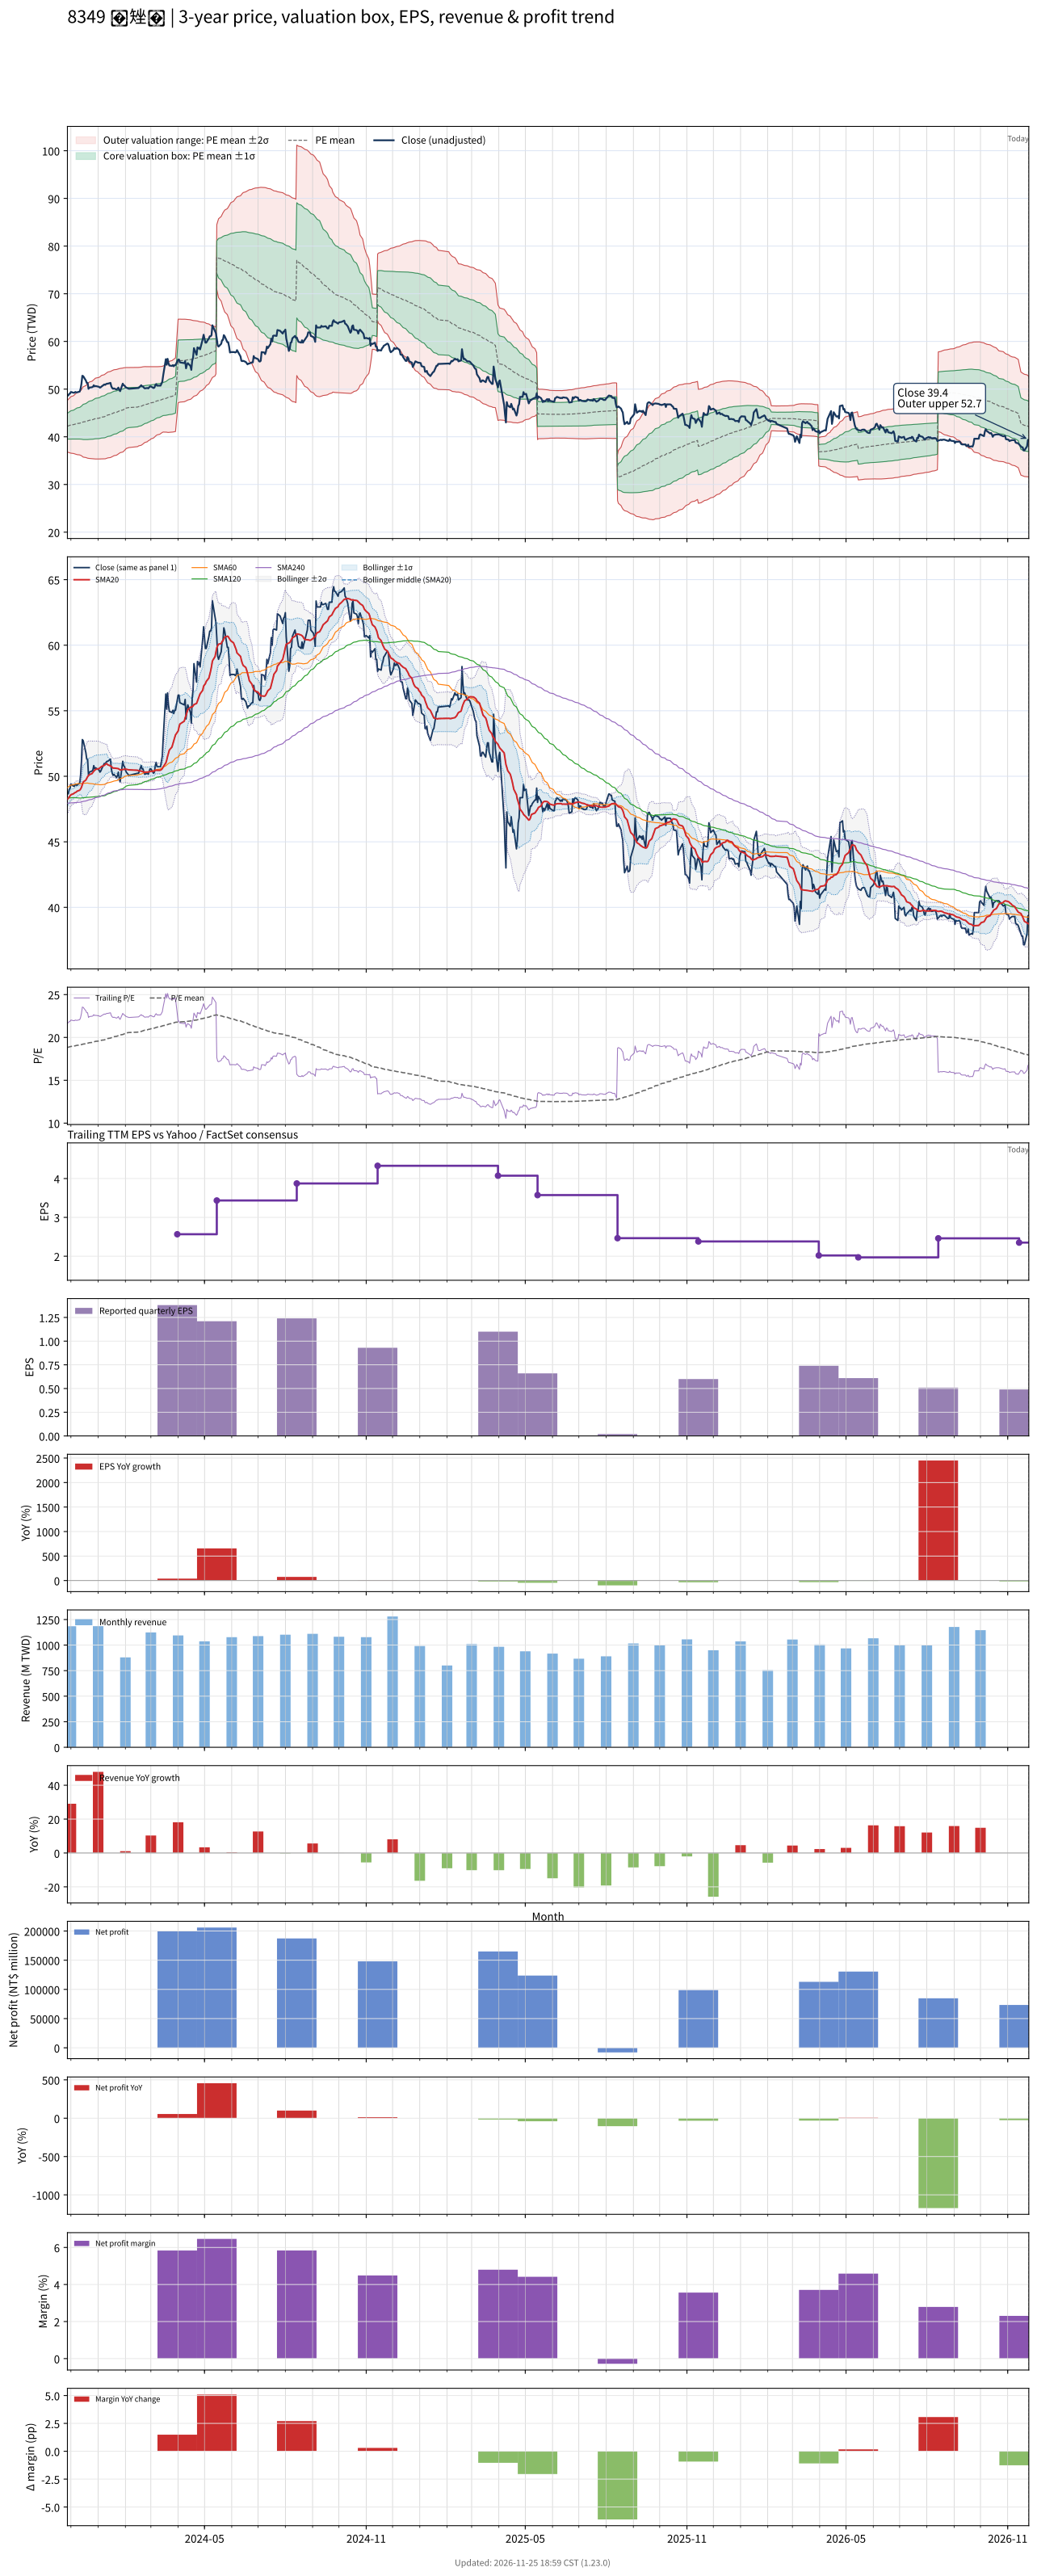

The data file committed next to this chart (first rows):
# chart-version: skill-stock-dynamic-val…
date, close, available_date, period_end, eps, ttm_eps, pe, pe_mean, pe_std, price_m2, price_m1, price_mean, price_p1, price_p2, forward_eps, forward_pe, forward_pe_mean, forward_pe_std, forward_price_m2, forward_price_m1, forward_price_mean, forward_price_p1, forward_price_p2, sma20
2023-11-27, 48.74, 2023-11-14, 2023-09-30, 0.85, 2.243, 21.73, 18.83, 1.21, 36.8, 39.51, 42.22, 44.94, 47.65, , , , , , , , , , 48.25
2023-11-28, 48.66, 2023-11-14, 2023-09-30, 0.85, 2.243, 21.7, 18.86, 1.237, 36.74, 39.51, 42.29, 45.06, 47.84, , , , , , , , , , 48.33
2023-11-29, 48.99, 2023-11-14, 2023-09-30, 0.85, 2.243, 21.85, 18.89, 1.265, 36.68, 39.52, 42.35, 45.19, 48.03, , , , , , , , , , 48.42
2023-11-30, 49.07, 2023-11-14, 2023-09-30, 0.85, 2.243, 21.88, 18.92, 1.293, 36.62, 39.52, 42.42, 45.32, 48.22, , , , , , , , , , 48.5
2023-12-01, 49.41, 2023-11-14, 2023-09-30, 0.85, 2.243, 22.03, 18.95, 1.323, 36.56, 39.53, 42.49, 45.46, 48.43, , , , , , , , , , 48.59
2023-12-04, 49.24, 2023-11-14, 2023-09-30, 0.85, 2.243, 21.96, 18.97, 1.35, 36.5, 39.53, 42.56, 45.58, 48.61, , , , , , , , , , 48.67
2023-12-05, 49.24, 2023-11-14, 2023-09-30, 0.85, 2.243, 21.96, 19, 1.377, 36.44, 39.53, 42.62, 45.71, 48.79, , , , , , , , , , 48.73
2023-12-06, 49.41, 2023-11-14, 2023-09-30, 0.85, 2.243, 22.03, 19.03, 1.405, 36.37, 39.52, 42.67, 45.82, 48.97, , , , , , , , , , 48.76
2023-12-07, 49.32, 2023-11-14, 2023-09-30, 0.85, 2.243, 21.99, 19.05, 1.43, 36.32, 39.52, 42.73, 45.94, 49.15, , , , , , , , , , 48.79
2023-12-08, 49.32, 2023-11-14, 2023-09-30, 0.85, 2.243, 21.99, 19.08, 1.455, 36.26, 39.52, 42.79, 46.05, 49.32, , , , , , , , , , 48.86
2023-12-11, 49.49, 2023-11-14, 2023-09-30, 0.85, 2.243, 22.07, 19.1, 1.481, 36.2, 39.52, 42.84, 46.16, 49.48, , , , , , , , , , 48.94
2023-12-12, 50.07, 2023-11-14, 2023-09-30, 0.85, 2.243, 22.32, 19.13, 1.509, 36.13, 39.51, 42.9, 46.28, 49.67, , , , , , , , , , 49.02
2023-12-13, 51.14, 2023-11-14, 2023-09-30, 0.85, 2.243, 22.8, 19.16, 1.546, 36.03, 39.5, 42.97, 46.43, 49.9, , , , , , , , , , 49.16
2023-12-14, 52.8, 2023-11-14, 2023-09-30, 0.85, 2.243, 23.54, 19.19, 1.597, 35.88, 39.46, 43.04, 46.62, 50.2, , , , , , , , , , 49.37
2023-12-15, 52.72, 2023-11-14, 2023-09-30, 0.85, 2.243, 23.51, 19.23, 1.645, 35.74, 39.43, 43.12, 46.81, 50.5, , , , , , , , , , 49.56
2023-12-18, 51.81, 2023-11-14, 2023-09-30, 0.85, 2.243, 23.1, 19.26, 1.682, 35.65, 39.42, 43.2, 46.97, 50.74, , , , , , , , , , 49.71
2023-12-19, 51.31, 2023-11-14, 2023-09-30, 0.85, 2.243, 22.88, 19.29, 1.714, 35.58, 39.42, 43.27, 47.11, 50.96, , , , , , , , , , 49.84
2023-12-20, 51.31, 2023-11-14, 2023-09-30, 0.85, 2.243, 22.88, 19.33, 1.745, 35.52, 39.43, 43.34, 47.25, 51.17, , , , , , , , , , 49.97
2023-12-21, 50.07, 2023-11-14, 2023-09-30, 0.85, 2.243, 22.32, 19.36, 1.765, 35.49, 39.45, 43.41, 47.37, 51.33, , , , , , , , , , 50.04
2023-12-22, 50.32, 2023-11-14, 2023-09-30, 0.85, 2.243, 22.44, 19.38, 1.787, 35.46, 39.46, 43.47, 47.48, 51.49, , , , , , , , , , 50.12
2023-12-25, 50.4, 2023-11-14, 2023-09-30, 0.85, 2.243, 22.47, 19.41, 1.809, 35.43, 39.48, 43.54, 47.59, 51.65, , , , , , , , , , 50.2
2023-12-26, 50.48, 2023-11-14, 2023-09-30, 0.85, 2.243, 22.51, 19.44, 1.83, 35.4, 39.5, 43.6, 47.71, 51.81, , , , , , , , , , 50.3
2023-12-27, 50.81, 2023-11-14, 2023-09-30, 0.85, 2.243, 22.66, 19.48, 1.852, 35.37, 39.52, 43.68, 47.83, 51.99, , , , , , , , , , 50.39
2023-12-28, 50.56, 2023-11-14, 2023-09-30, 0.85, 2.243, 22.55, 19.51, 1.871, 35.36, 39.56, 43.75, 47.95, 52.15, , , , , , , , , , 50.46
2023-12-29, 50.65, 2023-11-14, 2023-09-30, 0.85, 2.243, 22.58, 19.54, 1.89, 35.35, 39.59, 43.83, 48.07, 52.31, , , , , , , , , , 50.52
2024-01-02, 50.48, 2023-11-14, 2023-09-30, 0.85, 2.243, 22.51, 19.57, 1.908, 35.34, 39.62, 43.9, 48.18, 52.46, , , , , , , , , , 50.58
2024-01-03, 50.32, 2023-11-14, 2023-09-30, 0.85, 2.243, 22.44, 19.61, 1.923, 35.34, 39.66, 43.97, 48.28, 52.6, , , , , , , , , , 50.64
2024-01-04, 50.4, 2023-11-14, 2023-09-30, 0.85, 2.243, 22.47, 19.64, 1.938, 35.35, 39.7, 44.05, 48.39, 52.74, , , , , , , , , , 50.69
2024-01-05, 50.56, 2023-11-14, 2023-09-30, 0.85, 2.243, 22.55, 19.68, 1.952, 35.37, 39.75, 44.13, 48.5, 52.88, , , , , , , , , , 50.75
2024-01-08, 50.98, 2023-11-14, 2023-09-30, 0.85, 2.243, 22.73, 19.71, 1.969, 35.37, 39.79, 44.2, 48.62, 53.04, , , , , , , , , , 50.83
2024-01-09, 50.9, 2023-11-14, 2023-09-30, 0.85, 2.243, 22.69, 19.75, 1.984, 35.38, 39.83, 44.28, 48.73, 53.18, , , , , , , , , , 50.9
2024-01-10, 51.06, 2023-11-14, 2023-09-30, 0.85, 2.243, 22.77, 19.79, 1.991, 35.45, 39.92, 44.38, 48.85, 53.32, , , , , , , , , , 50.95
2024-01-11, 51.14, 2023-11-14, 2023-09-30, 0.85, 2.243, 22.8, 19.83, 2, 35.51, 39.99, 44.48, 48.97, 53.45, , , , , , , , , , 50.95
2024-01-12, 51.14, 2023-11-14, 2023-09-30, 0.85, 2.243, 22.8, 19.88, 2.007, 35.57, 40.08, 44.58, 49.08, 53.58, , , , , , , , , , 50.87
2024-01-15, 51.31, 2023-11-14, 2023-09-30, 0.85, 2.243, 22.88, 19.92, 2.014, 35.65, 40.16, 44.68, 49.2, 53.71, , , , , , , , , , 50.8
2024-01-16, 50.56, 2023-11-14, 2023-09-30, 0.85, 2.243, 22.55, 19.96, 2.015, 35.74, 40.26, 44.77, 49.29, 53.81, , , , , , , , , , 50.74
2024-01-17, 50.23, 2023-11-14, 2023-09-30, 0.85, 2.243, 22.4, 20.01, 2.013, 35.84, 40.35, 44.87, 49.38, 53.9, , , , , , , , , , 50.68
2024-01-18, 50.07, 2023-11-14, 2023-09-30, 0.85, 2.243, 22.32, 20.05, 2.012, 35.93, 40.44, 44.96, 49.47, 53.98, , , , , , , , , , 50.62
2024-01-19, 50.15, 2023-11-14, 2023-09-30, 0.85, 2.243, 22.36, 20.09, 2.009, 36.04, 40.54, 45.05, 49.55, 54.06, , , , , , , , , , 50.63
2024-01-22, 49.9, 2023-11-14, 2023-09-30, 0.85, 2.243, 22.25, 20.13, 2.003, 36.15, 40.64, 45.14, 49.63, 54.12, , , , , , , , , , 50.61
2024-01-23, 50.07, 2023-11-14, 2023-09-30, 0.85, 2.243, 22.32, 20.17, 1.997, 36.27, 40.75, 45.23, 49.71, 54.19, , , , , , , , , , 50.59
2024-01-24, 50.32, 2023-11-14, 2023-09-30, 0.85, 2.243, 22.44, 20.21, 1.989, 36.41, 40.87, 45.33, 49.79, 54.25, , , , , , , , , , 50.58
2024-01-25, 49.82, 2023-11-14, 2023-09-30, 0.85, 2.243, 22.21, 20.25, 1.98, 36.54, 40.98, 45.42, 49.86, 54.3, , , , , , , , , , 50.53
2024-01-26, 49.57, 2023-11-14, 2023-09-30, 0.85, 2.243, 22.1, 20.29, 1.97, 36.67, 41.09, 45.51, 49.92, 54.34, , , , , , , , , , 50.48
2024-01-29, 51.14, 2023-11-14, 2023-09-30, 0.85, 2.243, 22.8, 20.34, 1.963, 36.81, 41.21, 45.61, 50.01, 54.41, , , , , , , , , , 50.51
2024-01-30, 50.81, 2023-11-14, 2023-09-30, 0.85, 2.243, 22.66, 20.38, 1.953, 36.95, 41.33, 45.71, 50.09, 54.47, , , , , , , , , , 50.52
2024-01-31, 50.73, 2023-11-14, 2023-09-30, 0.85, 2.243, 22.62, 20.43, 1.933, 37.15, 41.49, 45.82, 50.16, 54.5, , , , , , , , , , 50.54
2024-02-01, 50.48, 2023-11-14, 2023-09-30, 0.85, 2.243, 22.51, 20.48, 1.915, 37.34, 41.63, 45.93, 50.22, 54.52, , , , , , , , , , 50.55
2024-02-02, 50.32, 2023-11-14, 2023-09-30, 0.85, 2.243, 22.44, 20.53, 1.893, 37.54, 41.79, 46.03, 50.28, 54.52, , , , , , , , , , 50.54
2024-02-05, 50.07, 2023-11-14, 2023-09-30, 0.85, 2.243, 22.32, 20.57, 1.871, 37.74, 41.94, 46.13, 50.33, 54.53, , , , , , , , , , 50.49
2024-02-15, 50.23, 2023-11-14, 2023-09-30, 0.85, 2.243, 22.4, 20.62, 1.848, 37.94, 42.09, 46.24, 50.38, 54.53, , , , , , , , , , 50.46
2024-02-16, 50.23, 2023-11-14, 2023-09-30, 0.85, 2.243, 22.4, 20.66, 1.835, 38.09, 42.21, 46.32, 50.44, 54.56, , , , , , , , , , 50.42
2024-02-19, 50.81, 2023-11-14, 2023-09-30, 0.85, 2.243, 22.66, 20.7, 1.826, 38.22, 42.32, 46.41, 50.51, 54.6, , , , , , , , , , 50.4
2024-02-20, 50.56, 2023-11-14, 2023-09-30, 0.85, 2.243, 22.55, 20.73, 1.817, 38.35, 42.42, 46.5, 50.57, 54.65, , , , , , , , , , 50.37
2024-02-21, 50.56, 2023-11-14, 2023-09-30, 0.85, 2.243, 22.55, 20.77, 1.805, 38.49, 42.54, 46.59, 50.63, 54.68, , , , , , , , , , 50.33
2024-02-22, 50.32, 2023-11-14, 2023-09-30, 0.85, 2.243, 22.44, 20.81, 1.791, 38.64, 42.66, 46.67, 50.69, 54.7, , , , , , , , , , 50.32
2024-02-23, 50.15, 2023-11-14, 2023-09-30, 0.85, 2.243, 22.36, 20.85, 1.774, 38.8, 42.78, 46.76, 50.74, 54.72, , , , , , , , , , 50.32
2024-02-26, 50.23, 2023-11-14, 2023-09-30, 0.85, 2.243, 22.4, 20.89, 1.756, 38.97, 42.91, 46.85, 50.78, 54.72, , , , , , , , , , 50.32
2024-02-27, 50.15, 2023-11-14, 2023-09-30, 0.85, 2.243, 22.36, 20.93, 1.732, 39.17, 43.05, 46.94, 50.82, 54.71, , , , , , , , , , 50.32
... 667 more rows
